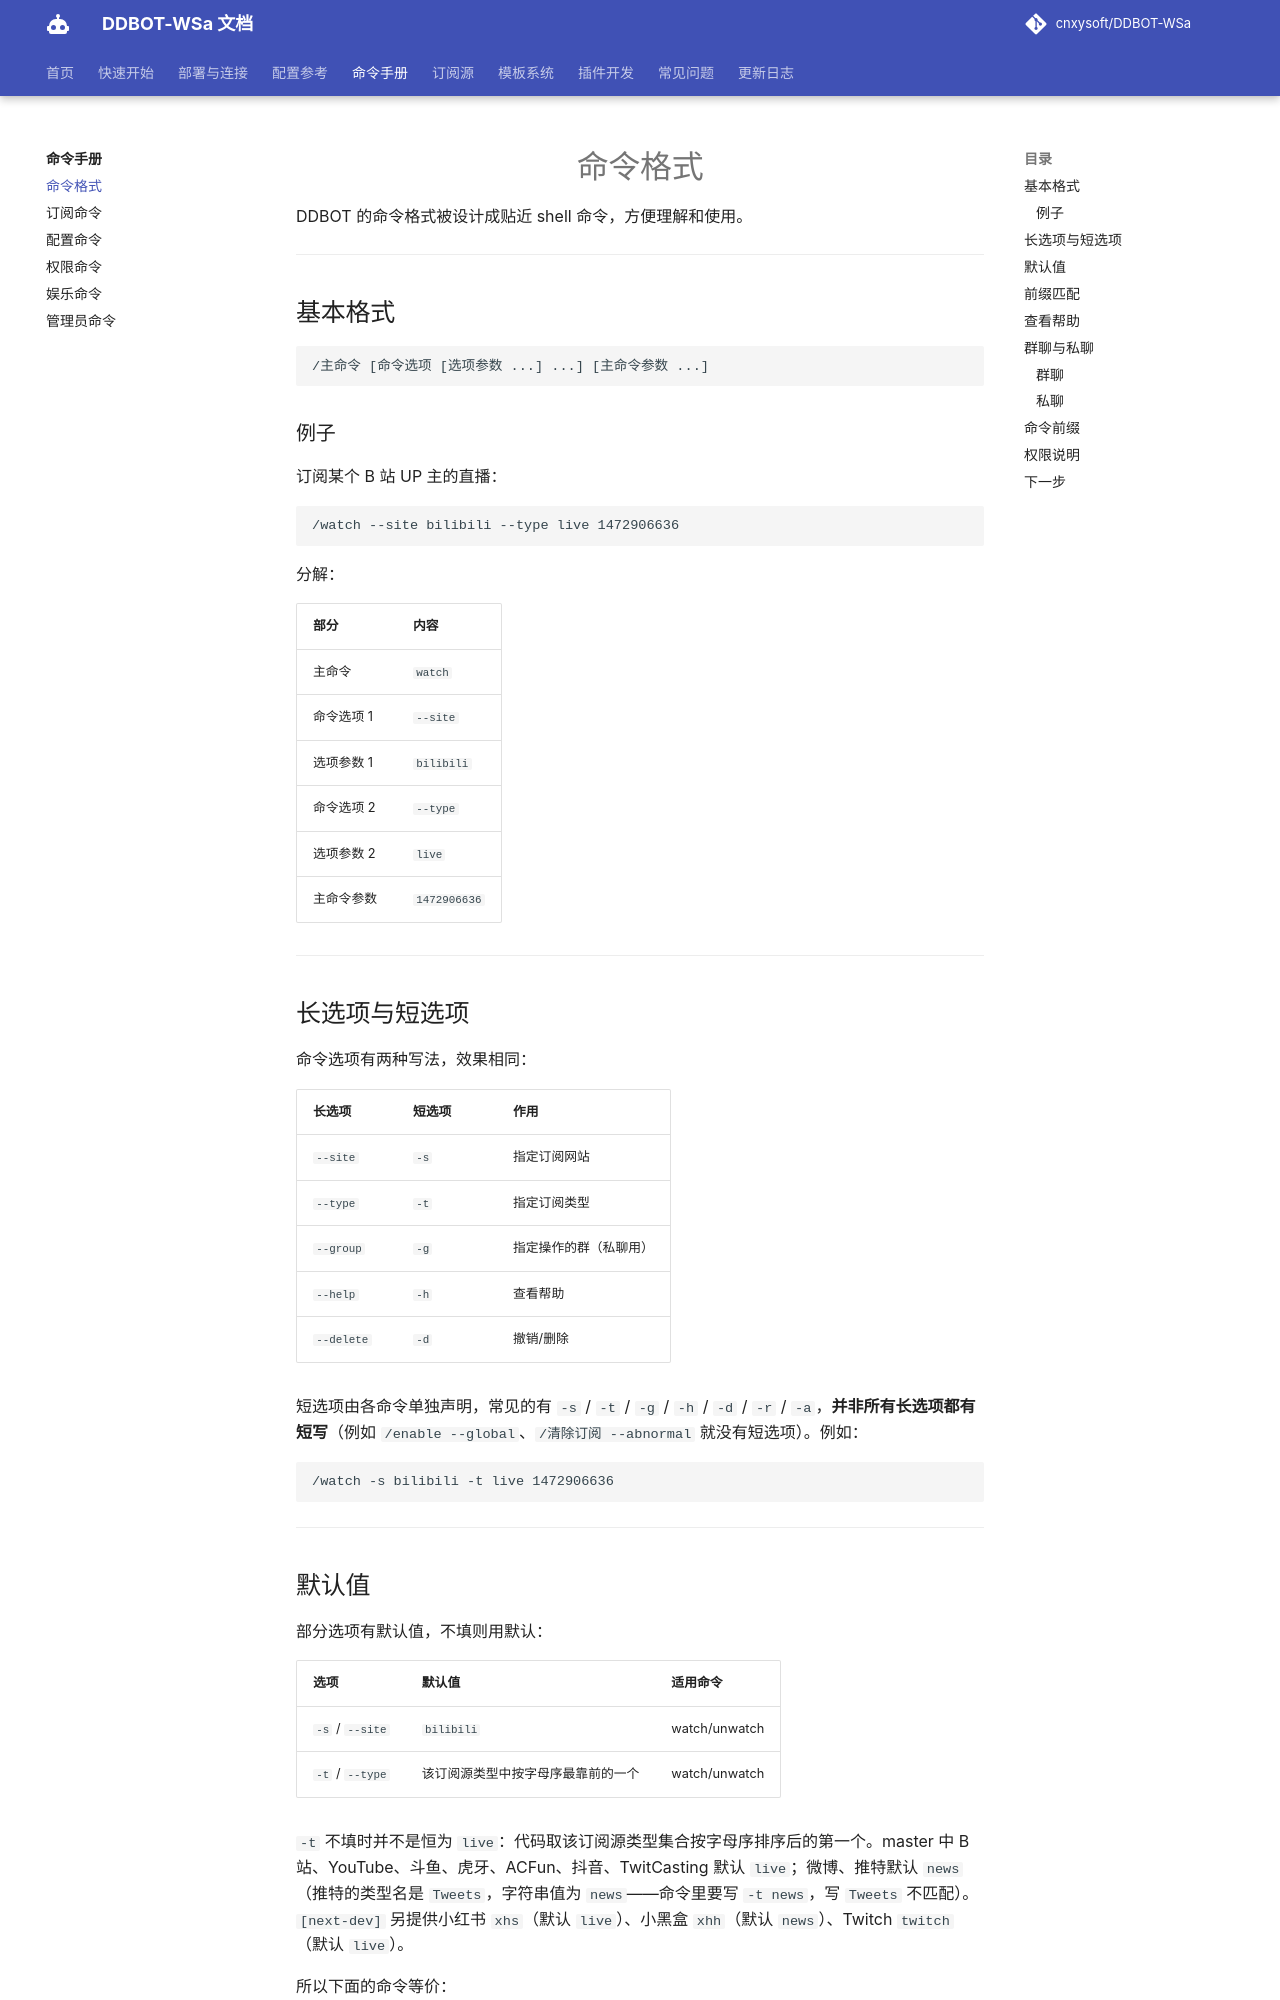

repository: kizunerwe/DDBOT-WSa-docs · page: commands/format/index.html · generator: mkdocs

# 命令格式

DDBOT 的命令格式被设计成贴近 shell 命令，方便理解和使用。

---

## 基本格式

```
/主命令 [命令选项 [选项参数 ...] ...] [主命令参数 ...]
```

### 例子

订阅某个 B 站 UP 主的直播：

```
/watch --site bilibili --type live 1472906636
```

分解：

| 部分 | 内容 |
|------|------|
| 主命令 | `watch` |
| 命令选项 1 | `--site` |
| 选项参数 1 | `bilibili` |
| 命令选项 2 | `--type` |
| 选项参数 2 | `live` |
| 主命令参数 | `1472906636` |

---

## 长选项与短选项

命令选项有两种写法，效果相同：

| 长选项 | 短选项 | 作用 |
|--------|--------|------|
| `--site` | `-s` | 指定订阅网站 |
| `--type` | `-t` | 指定订阅类型 |
| `--group` | `-g` | 指定操作的群（私聊用） |
| `--help` | `-h` | 查看帮助 |
| `--delete` | `-d` | 撤销/删除 |

短选项由各命令单独声明，常见的有 `-s` / `-t` / `-g` / `-h` / `-d` / `-r` / `-a`，**并非所有长选项都有短写**（例如 `/enable --global`、`/清除订阅 --abnormal` 就没有短选项）。例如：

```
/watch -s bilibili -t live 1472906636
```

---
